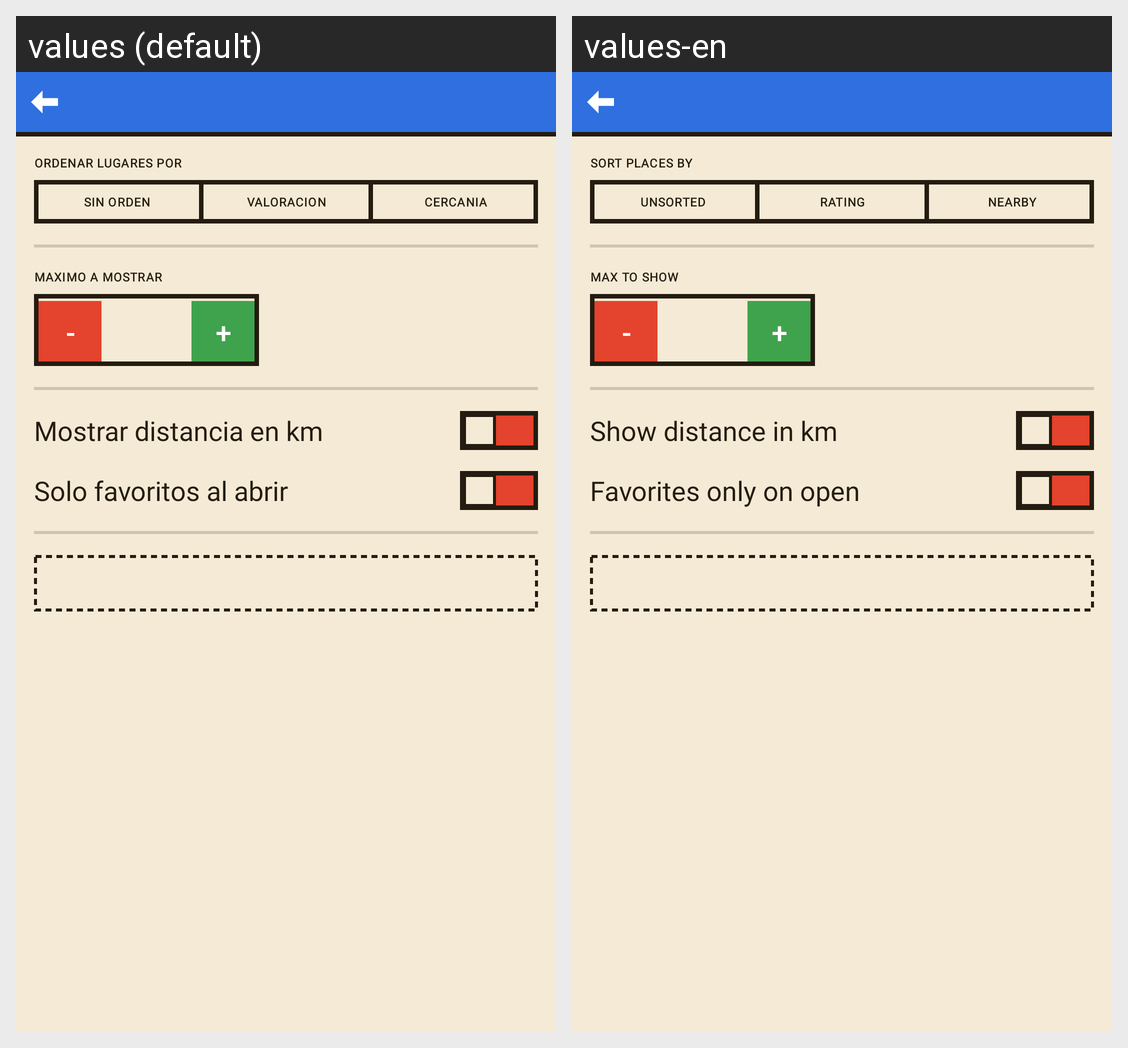

Strings drawn on this Android screen and how each of the app's shown locales translates them:
Android screen res/layout/activity_preferencias.xml rendered under 2 locales, left to right: values (default), values-en. Device: Nexus 5 (rendered at 1080×1920; each locale shown at half size, 540×960, under a caption strip naming it); theme Theme.MisLugares.
Strings drawn on this screen, with the default value and each locale's value (text and hints the layout hard-codes, and strings that could not be matched under every locale, appear in the picture but are not listed):

pref_ordenar
  values: ORDENAR LUGARES POR
  values-en: SORT PLACES BY

pref_orden_sin
  values: SIN ORDEN
  values-en: UNSORTED

pref_orden_valoracion
  values: VALORACION
  values-en: RATING

pref_orden_cercania
  values: CERCANIA
  values-en: NEARBY

pref_maximo
  values: MAXIMO A MOSTRAR
  values-en: MAX TO SHOW

pref_mostrar_km
  values: Mostrar distancia en km
  values-en: Show distance in km

pref_solo_favoritos
  values: Solo favoritos al abrir
  values-en: Favorites only on open
